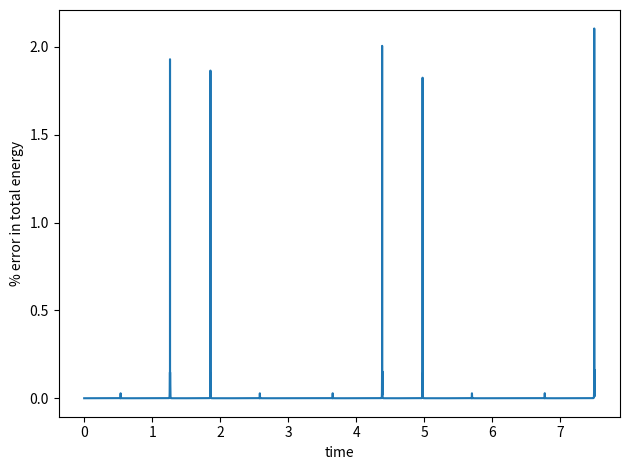
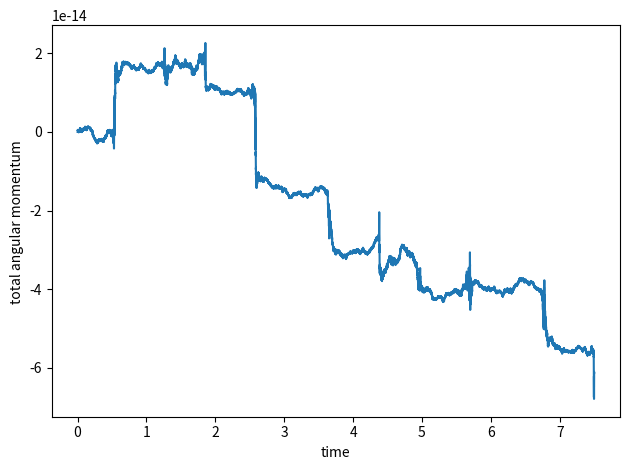
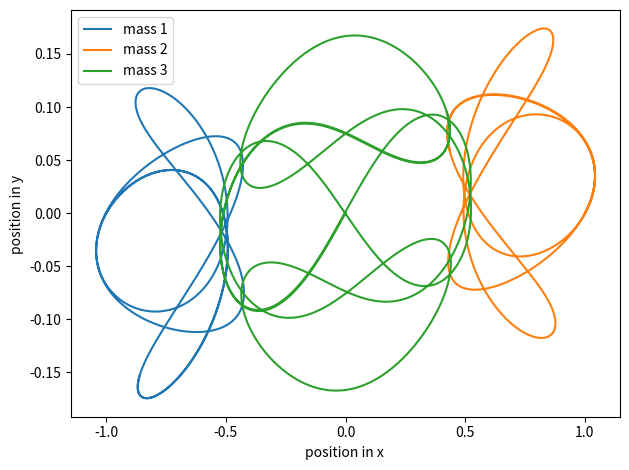

Write the Python code that produced these figures, in order.
# -*- coding: utf-8 -*-
"""
This code solves the n body problem using a velocity verlet integrator. It
caluculates the energy as angular momentum of the system at each timestep.
"""

# Imports
import numpy as np
import matplotlib.pyplot as plt


# Functions
def two_bodies():
    '''Sets up the two body problem based on global initial conditions.
    Calls the plotting function which will in turn progress the system past 
    initial conditions.
    Calls functions to test if the system obeys keplers 3rd law.
    '''
    n = 2
    # Initial conditions
    mass = [small_mass,1.0]
    r_0 = 1.0  # initial distance
    p = r_0 * (1 + e)
    alpha = mass[1]  # G=1 and m1>>m0
    pos = np.array([[-p/(1 + e),0.0,0.0],[0.,0.,0.]])
    vel = np.array([[0.0,(1 + e) * (alpha / p) ** 0.5,0.0],[0.0,0.0,0.0]])
    r = np.array([[0.,1.],[1.,0.]])
    acc = acceleration(pos,r,n,mass)
    
    # preventing machine precision issues from shifting entire system
    num = 0.0
    numv = 0.0
    for j in range(0,n):  # particle of focus
        num += mass[j] * pos[j,:]  # numerator for center of mass calculation
        numv += mass[j] * vel[j,:]             
    COM = (num)/(sum(mass))
    COMV = (numv)/(sum(mass))   
    pos = pos - COM
    vel = vel - COMV
    
    x1, y1, time = plotting(pos,vel,acc,di,n,mass)
    
    # Validation
    major = axis(x1,y1)  # semi major and semi minor axis
    per = period(x1,time)  # observational period
    kepler_3(major,per,mass)  
 
    
def three_bodies():
    '''Sets up the three body problem based on global initial conditions, and 
    calls the plotting function which will in turn progress the system past 
    initial conditions.
    '''
    mass = [1.0,1.0,1.0]
    n = 3
    pos = np.array([[-1.0,0.0,0.0],[1.0,0.,0.],[0.0,0,0]])
    vel = np.array([[p1,p2,0.0],[p1,p2,0.0],[-2 * p1,-2 * p2,0.0]])
    r = distances(pos,n)
    acc = acceleration(pos,r,n,mass)
     
    # preventing machine precision issues from shifting entire system
    num = 0.0
    numv = 0.0
    for j in range(0,n): # particle of focus
        num += mass[j] * pos[j,:] # numerator for center of mass calculation
        numv += mass[j] * vel[j,:]             
    COM = (num)/(sum(mass))
    COMV = (numv)/(sum(mass))   
    pos = pos - COM
    vel = vel - COMV
         
    plotting(pos,vel,acc,di,n, mass)   


def plotting(pos, vel, acc,di,n, mass):
    '''Constructs plots for the positions of the bodies, the total angular 
    momentum in the system against time, and the percentage error in the total 
    energy of the system against time. 
    Calls the functions to progress the system from initial conditions
    
    Inputs
        pos : initial positions in xyz of the n bodies as a nx3 array
        vel : initial velocities in xyz of the n bodies as a nx3 array 
        acc : initial accelerations in xyz of the n bodies as a nx3 array
        di : number of iterations to preform
        n : number of bodies in the system
        mass : list of masses of the bodies        
    Outputs
        3 plots as specified above
        x1 : list of x positions of the 1st mass
        y1 : liist of y positions of the 1st mass
        time : list of times with data points
        
    '''
    d = 0
    x1 = []
    y1 = []
    x2 = []
    y2 = []
    if n == 3:
        x3 = []
        y3 = []
    ang_mom = []
    energy = []
    time = [0]
    r = distances(pos,n)
    
    #total enerfy and angular momentum for initial conditions
    TES, LS = energy_and_momentum(pos,vel,r,n,mass)
    ang_mom.append(LS[2])
    energy.append(TES)
    
    # post initial values
    while d < di:
        
        d+= 1
        t=(d*dt)  # current time 
        time.append(t)
        
        pos, vel, acc,r = verlet(pos,vel,acc,n, mass)  # integrator
        TES, LS = energy_and_momentum(pos,vel,r,n,mass)  # energy and ang momentum

        x1.append(pos[0,0]) 
        y1.append(pos[0,1])
        x2.append(pos[1,0]) 
        y2.append(pos[1,1])
        if n == 3:
            x3.append(pos[2,0]) 
            y3.append(pos[2,1])
        ang_mom.append(LS[2])
        energy.append(TES)
        
    # percentage error in energy
    e_TES = error(energy)
    
    # percentage error in energy plot
    fig = plt.figure()
    ax = fig.subplots(1,1)
    ax.set_ylabel('% error in total energy')
    ax.set_xlabel('time')
    ax.plot(time,e_TES)
    plt.tight_layout()
    #plt.savefig('y1a_2.png', dpi=300)
    
    # angular momentum plot
    fig = plt.figure()
    ax = fig.subplots(1,1)
    ax.set_ylabel('total angular momentum ')
    ax.set_xlabel('time')
    ax.plot(time, ang_mom)
    plt.tight_layout()
    #plt.savefig('y1a_1.png', dpi=300)
    
    # positions of the bodies plot
    fig = plt.figure()
    ax = fig.subplots(1,1)
    ax.set_xlabel('position in x ')
    ax.set_ylabel('position in y ') 
    ax.plot(x1,y1, label='mass 1')
    ax.plot(x2,y2, label = 'mass 2')
    if n==3:
        ax.plot(x3,y3, label = 'mass 3')
    ax.legend()
    plt.tight_layout()
    #plt.savefig('y1a_0.png', dpi=300)

    return x1, y1, time


def verlet(pos, vel, acc,n, mass):
    ''' Preforms one iteration of the velocity verlet integrator
    Inputs
        pos : positions in xyz of the n bodies as a nx3 array
        vel : velocities in xyz of the n bodies as a nx3 array 
        acc : accelerations in xyz of the n bodies as a nx3 array
        n : number of bodies in the system
        mass : list of masses of the bodies
    Outputs
        the updated version of inputs pos, vel, acc
        r : the updated distance between the two bodies as a nxn array
    '''
    
    for j in range(0,n):  # particle of focus
        for i in range(0,3):  # x,y, z components
            vel[j,i] = vel[j,i] + 0.5 * dt * acc[j,i]  # velocity half step
            pos[j,i] = pos[j,i] + dt * vel[j,i]  # position full step
    
    r = distances(pos,n) # updated distance between the bodies
    acc=acceleration(pos,r,n,mass)  # acceleration full step
    
    # velocity full step
    for j in range(0,n): 
        for i in range(0,3):
            vel[j,i] = vel[j,i] + 0.5 * dt * acc[j,i]
    
    # preventing machine precision issues from shifting entire system        
    num = 0.0
    numv = 0.0
    for j in range(0,n):  # particle of focus
        num += mass[j] * pos[j,:]
        numv += mass[j] * vel[j,:]  
    # centre of mass calculation        
    COM = (num)/(sum(mass))
    COMV = (numv)/(sum(mass))
    pos = pos - COM
    vel = vel - COMV
    
    return pos,vel,acc,r
 
    
def distances(pos,n):
    '''Calculates the distance between n bodies.
    Inputs
        pos : positions in xyz of the n bodies as a nx3 array
        n : number of bodies in the system
    Outputs
        r = the updated distance between the two bodies as a nxn array.
            eg. r[0,2] and r[2,0] and the distances between bodies 0 and 2
    '''
    r=np.zeros((n,n))
    for j in range(0,n):  # particle of focus
        for k in range(0,n):  # other particles
            if k>j:
                r[j,k] = ((pos[j,0]-pos[k,0])**2 + (pos[j,1]-pos[k,1])**2 + (pos[j,2] - pos[k,2])**2)**0.5
                r[k,j]=r[j,k]  # distance between 2 & 1 = distance between 1 &2
    return r


def acceleration(pos,r,n,mass):
    '''Calculates the acceleration of each body (G=1).
    Inputs
        pos : initial positions in xyz of the n bodies as a nx3 array 
        r : distance between the two bodies as a nxn array.
        n : number of bodies in the system
        mass : list of masses of the bodies
    Outputs
        acc : accelerations in xyz of the n bodies as a nx3 array      
    '''
    acc=np.zeros((n,3))
    for j in range(0,n): # particle of focus
        for k in range(0,n): # other particles
            if k != j:
                for i in range(0,3):
                    # G=1, s=gravitational softening
                    acc[j,i] += -(mass[k] * (pos[j,i] - pos[k,i]))/(s + r[j,k]**3)
    return acc   
 

def energy_and_momentum(pos,vel,r,n,mass):
    '''Calculates the total energy and angular momentum of the system
    Inputs
        pos : positions in xyz of the n bodies as a nx3 array
        vel : velocities in xyz of the n bodies as a nx3 array 
        r : distance between the two bodies as a nxn array.
        n : number of bodies in the system
        mass : list of masses of the bodies
    Outputs
        TES = Total energy of the system
        LS = Total angular momentum of the system
    '''
    KE = np.zeros(n)
    PE = np.zeros(n)
    TE = np.zeros(n)
    L = np.zeros(n)
    TES = [0]
    num = [0]
    LS = [0]       
    
    # Energy
    for j in range(0,n): # particle of focus
        # kinetic
        KE[j] = 0.5 * mass[j] * (vel[j,0]**2 + vel[j,1]**2 + vel[j,2]**2)
        for k in range(0,n):  # other particles
            if k > j:
                PE[j] += (-mass[k] * mass[j]) / r[j,k]  # potential
                
        TE[j] = KE[j] + PE[j]  
        TES += TE[j]  # total energy of system
       
        # centre of mass calculation
        num += mass[j] * pos[j,:]   
    COM = (num)/(sum(mass))
    
    for j in range(0,n):
        L = np.cross((COM[:] - pos[j,:]), vel[j,:])
        LS += L # angular momentum of system
    return TES, LS    


def error(q):
    '''Calculates percentage error of values by comparing to the first value
    Input
        q = list of values
    Output
        error_perc = list of percentage errors
    '''
    error_perc = []
    for i in range(0,len(q)):
        error = 100 * abs((q[i] - q[0])/q[0])
        error_perc.append(error)    
    return error_perc
    

def axis(x,y):
    '''Calculates the semi major axis of the system
    Inputs
        x : x positions of the satellite body
        y : y positions of the satellite body
    Output
       major : semi major axis
    '''
    ymax = max(y)
    ymin = min(y)
    xmax = max(x)
    xmin = min(x)    

    # both semi major and semi minor axis
    r_x = (xmax - xmin)/2
    r_y = (ymax -ymin)/2
    
    major = max(r_x,r_y)
    return major


def period(lst,time):
    '''Determines the obsevational period of orbit of the satellite body by
    determining the times between when the x or y value changes from positive 
    to negative.
    
    Inputs
        lst : list of either x or y positions of the body
        time : list of times of data points
    Outputs
        period : the length of time for a full orbit
    '''
    pos_to_neg = []
    t_pos_to_neg = []
    period_lst = []
    # indices of sign change from positive to negative
    for x_val, (x_0, x_1) in enumerate(zip(lst, lst[1:])):
        if x_0 >= 0 and x_1 < 0 :
            pos_to_neg.append(x_val)
            
    # time of each indices
    for i in pos_to_neg:
        t_pos_to_neg.append(time[i])
    
    # diferences in time between successive indices    
    for i in range(0,len(pos_to_neg)-1):
        p = t_pos_to_neg[i+1] - t_pos_to_neg[i]
        period_lst.append(p)
        
    period = sum(period_lst)/len(period_lst)  # average period
    return period


def kepler_3(major,per,mass):
    '''Calculates the period using Keplers third law using the semi major axis.
    Inputs
        major : semi major axis
        per : observational period
        mass : masses of the two bodies
    Outputs
        printouts of: the obsevational period, period from keplers third law
        and the semi-major axis
    '''
    # using semimajor axis to find the period in days
    p_k = (((4 * np.pi **2 * major **3) / (sum(mass))) **0.5)
    return print('observational period =', per), print('period from Keplers 3rd Law =',p_k), print('semi major axis=',major), 
  


# Changeable initial conditions

# both 2 and 3 body systems
di = 150000  # number of iterations, for 2 body should be at least few periods
dt = 0.00005  # timestep
s = 1e-13  # gravitational softening, can be zero for 2 body
# needed for two body only
e = 0.6 # eccentricity
small_mass = 0.001  # <<1
# needed for three bodies only
p1 = 0.306893  # velocity ratio in x
p2 = 0.125507 # velocity ratio in y

# calling the functions, comment out which not using
#two_bodies()
three_bodies()
